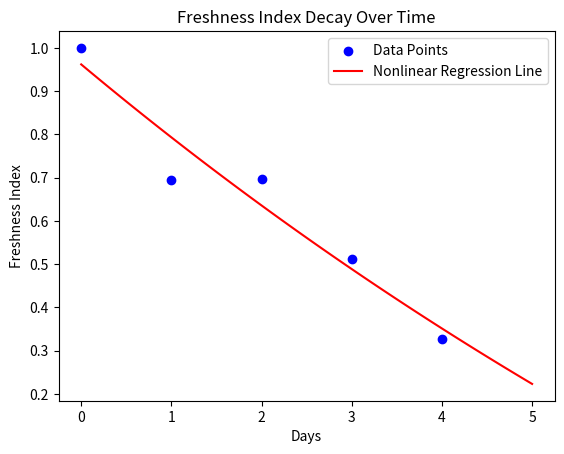

Here is the Python script that generated this plot:
import numpy as np
import matplotlib.pyplot as plt
from scipy.optimize import curve_fit

days = np.array([0, 1, 2, 3, 4])
freshness_values = np.array([1.0, 0.694, 0.697, 0.512, 0.328])

# Define the exponential decay model function
def freshness_decay_model(t, a, b, c):
    return a * np.exp(-b * t) + c

# Fit the model to the data
params, covariance = curve_fit(freshness_decay_model, days, freshness_values)
a, b, c = params

# Generate a smooth curve for plotting
days_smooth = np.linspace(0, 5, 100)
freshness_smooth = freshness_decay_model(days_smooth, a, b, c)

# Plot the original data points and the fitted curve
plt.scatter(days, freshness_values, color='blue', label='Data Points')
plt.plot(days_smooth, freshness_smooth, color='red', label='Nonlinear Regression Line')
plt.xlabel('Days')
plt.ylabel('Freshness Index')
plt.title('Freshness Index Decay Over Time')
plt.legend()
plt.show()
